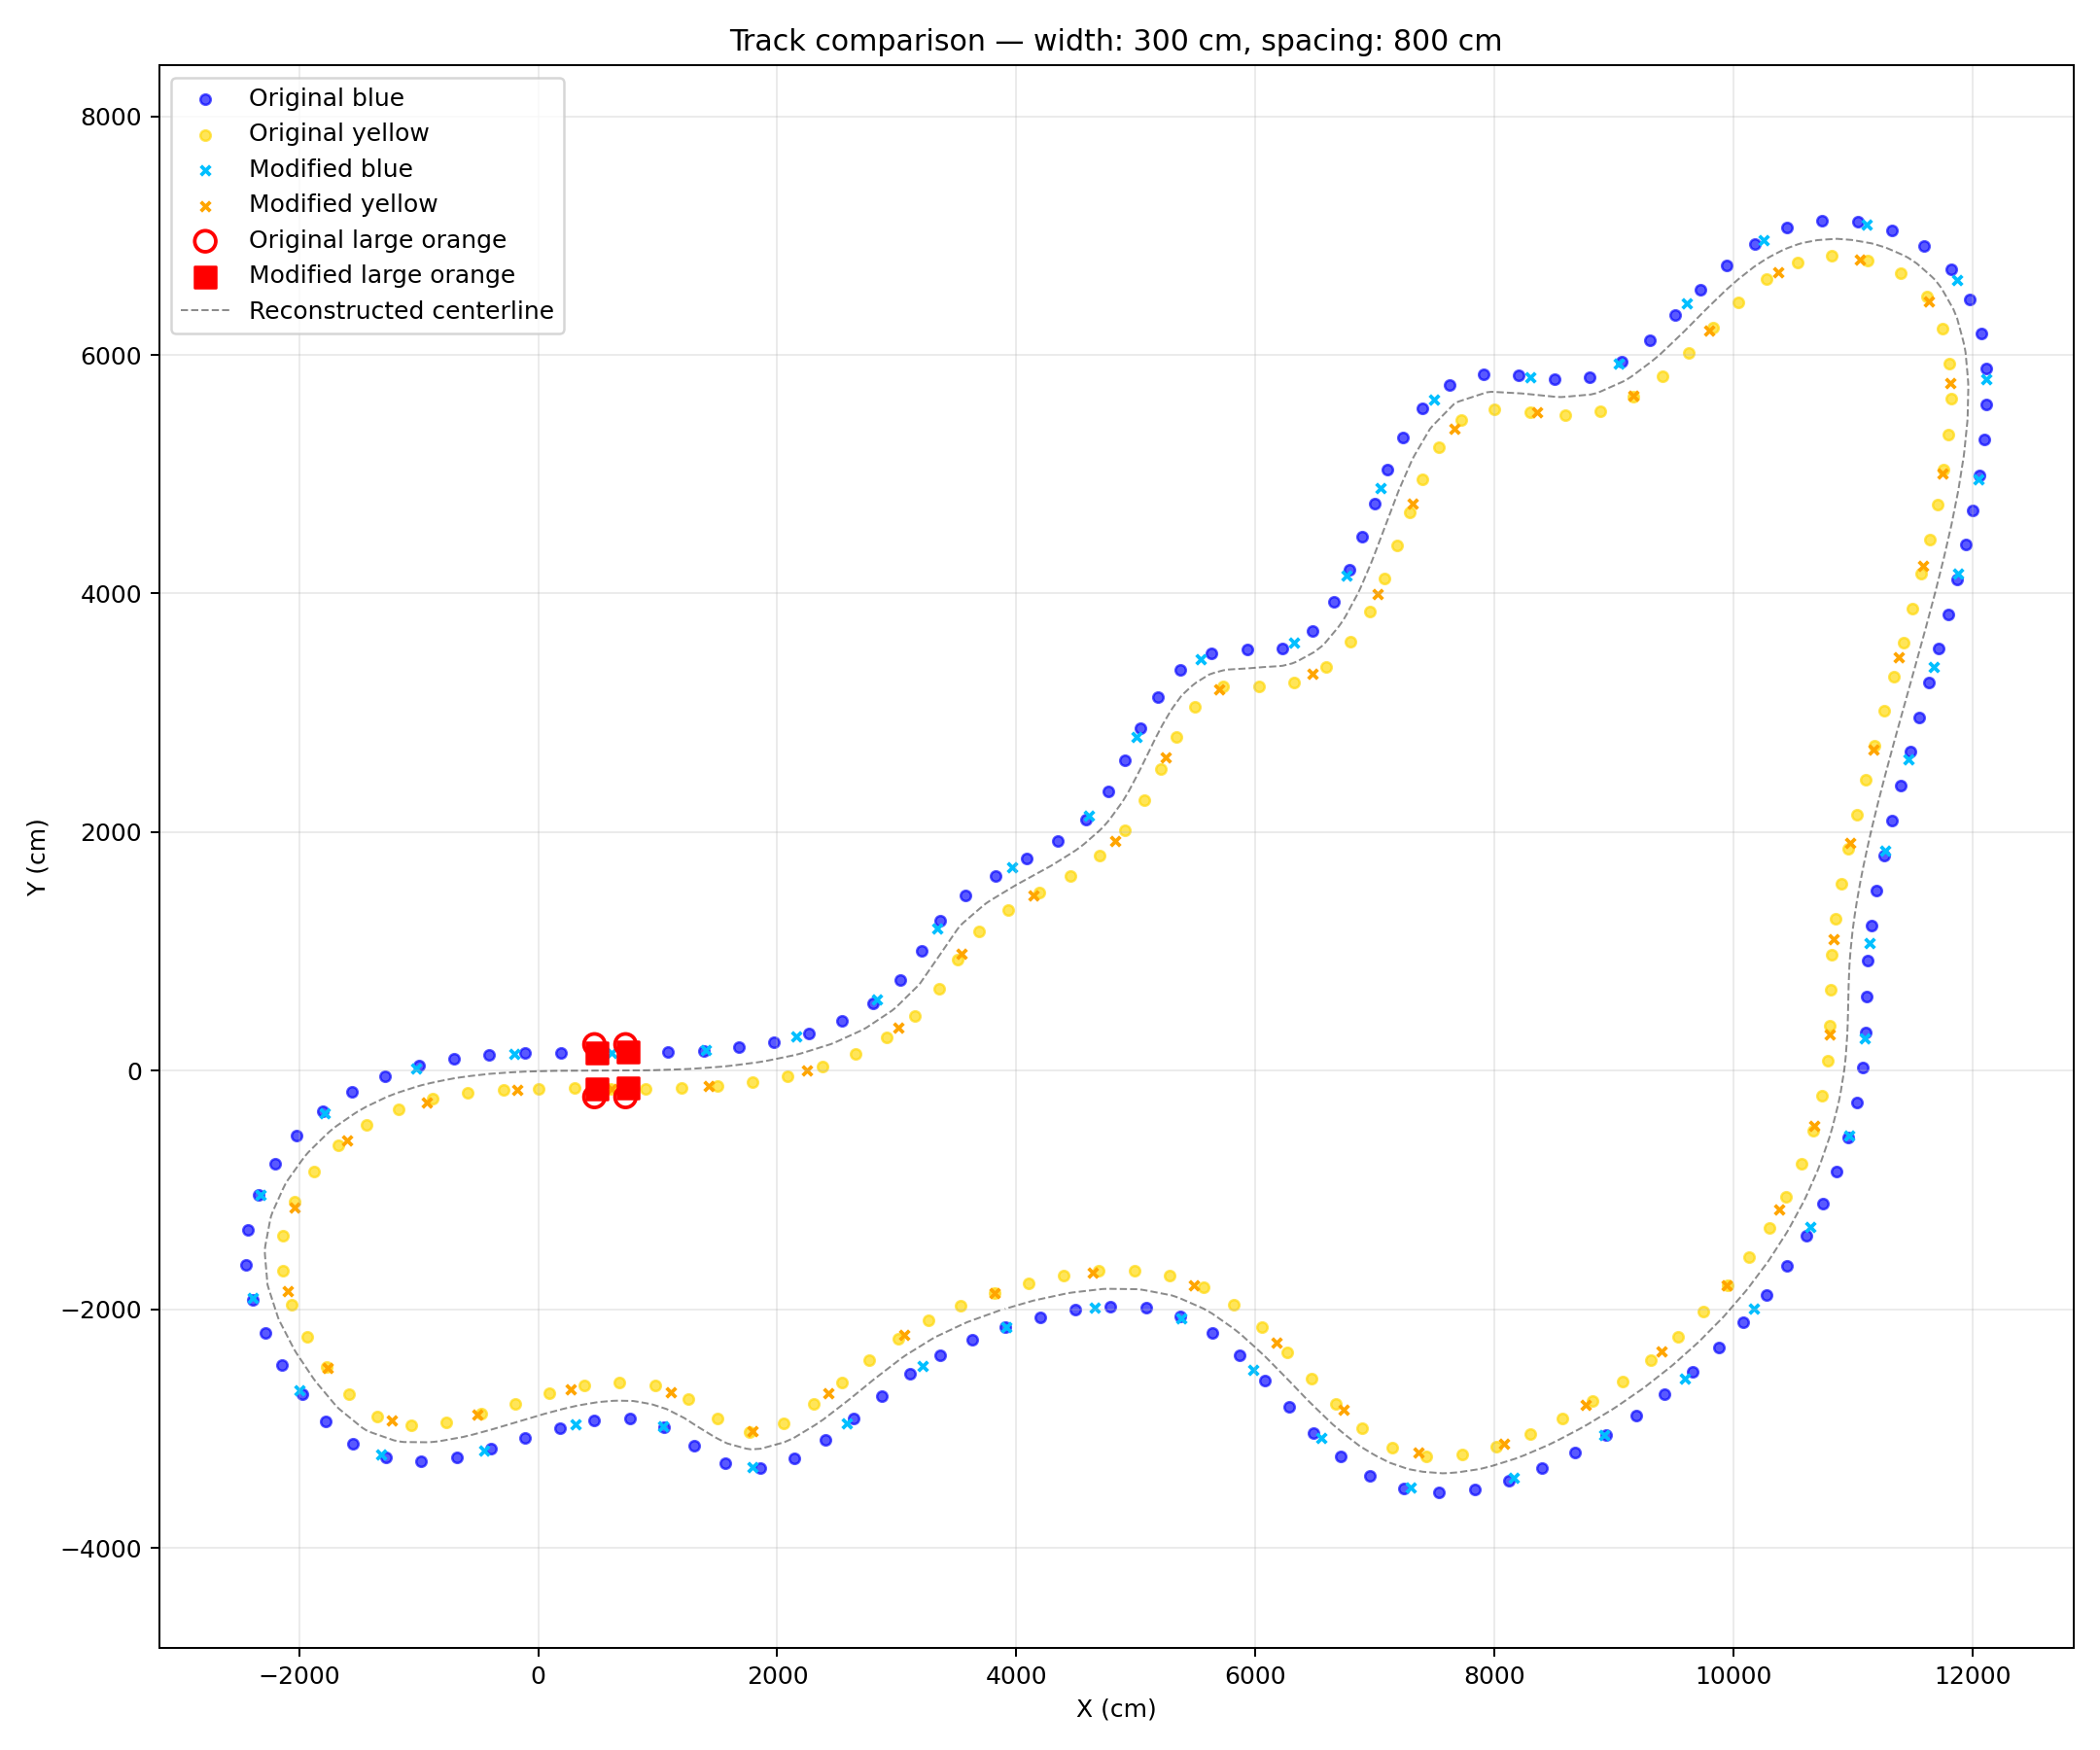

Source data for this figure (header and first rows):
ID, color, x, y, z, ScaleX, ScaleY, ScaleZ
1, blue, 3912, -2150, 0, 0.01, 0.01, 0
2, blue, 3218, -2473, 0, 0.01, 0.01, 0
3, blue, 2584, -2959, 0, 0.01, 0.01, 0
4, blue, 1796, -3323, 0, 0.01, 0.01, 0
5, blue, 1043, -2984, 0, 0.01, 0.01, 0
6, blue, 308.2, -2965, 0, 0.01, 0.01, 0
7, blue, -456.5, -3181, 0, 0.01, 0.01, 0
8, blue, -1315, -3220, 0, 0.01, 0.01, 0
9, blue, -1996, -2678, 0, 0.01, 0.01, 0
10, blue, -2388, -1904, 0, 0.01, 0.01, 0
11, blue, -2323, -1040, 0, 0.01, 0.01, 0
12, blue, -1790, -352.8, 0, 0.01, 0.01, 0
13, blue, -1024, 20.91, 0, 0.01, 0.01, 0
14, blue, -199.8, 137.8, 0, 0.01, 0.01, 0
15, blue, 609.1, 150.8, 0, 0.01, 0.01, 0
16, blue, 1399, 174.1, 0, 0.01, 0.01, 0
17, blue, 2160, 289.8, 0, 0.01, 0.01, 0
18, blue, 2835, 599.9, 0, 0.01, 0.01, 0
19, blue, 3335, 1194, 0, 0.01, 0.01, 0
20, blue, 3964, 1708, 0, 0.01, 0.01, 0
21, blue, 4607, 2135, 0, 0.01, 0.01, 0
22, blue, 5006, 2800, 0, 0.01, 0.01, 0
23, blue, 5546, 3453, 0, 0.01, 0.01, 0
24, blue, 6327, 3589, 0, 0.01, 0.01, 0
25, blue, 6762, 4147, 0, 0.01, 0.01, 0
26, blue, 7048, 4884, 0, 0.01, 0.01, 0
27, blue, 7492, 5625, 0, 0.01, 0.01, 0
28, blue, 8301, 5815, 0, 0.01, 0.01, 0
29, blue, 9039, 5926, 0, 0.01, 0.01, 0
30, blue, 9608, 6428, 0, 0.01, 0.01, 0
31, blue, 10254, 6964, 0, 0.01, 0.01, 0
32, blue, 11120, 7094, 0, 0.01, 0.01, 0
33, blue, 11874, 6631, 0, 0.01, 0.01, 0
34, blue, 12115, 5793, 0, 0.01, 0.01, 0
35, blue, 12051, 4960, 0, 0.01, 0.01, 0
36, blue, 11884, 4164, 0, 0.01, 0.01, 0
37, blue, 11677, 3385, 0, 0.01, 0.01, 0
38, blue, 11464, 2614, 0, 0.01, 0.01, 0
39, blue, 11271, 1845, 0, 0.01, 0.01, 0
40, blue, 11139, 1070, 0, 0.01, 0.01, 0
41, blue, 11103, 270.8, 0, 0.01, 0.01, 0
42, blue, 10967, -543.3, 0, 0.01, 0.01, 0
43, blue, 10645, -1311, 0, 0.01, 0.01, 0
44, blue, 10177, -1994, 0, 0.01, 0.01, 0
45, blue, 9594, -2580, 0, 0.01, 0.01, 0
46, blue, 8920, -3057, 0, 0.01, 0.01, 0
47, blue, 8163, -3414, 0, 0.01, 0.01, 0
48, blue, 7304, -3497, 0, 0.01, 0.01, 0
49, blue, 6555, -3082, 0, 0.01, 0.01, 0
50, blue, 5984, -2509, 0, 0.01, 0.01, 0
51, blue, 5378, -2075, 0, 0.01, 0.01, 0
52, blue, 4653, -1989, 0, 0.01, 0.01, 0
53, yellow, 3817, -1866, 0, 0.01, 0.01, 0
54, yellow, 3063, -2216, 0, 0.01, 0.01, 0
55, yellow, 2427, -2704, 0, 0.01, 0.01, 0
56, yellow, 1795, -3023, 0, 0.01, 0.01, 0
57, yellow, 1112, -2692, 0, 0.01, 0.01, 0
58, yellow, 271, -2667, 0, 0.01, 0.01, 0
59, yellow, -506.1, -2885, 0, 0.01, 0.01, 0
60, yellow, -1223, -2935, 0, 0.01, 0.01, 0
... 48 more rows
